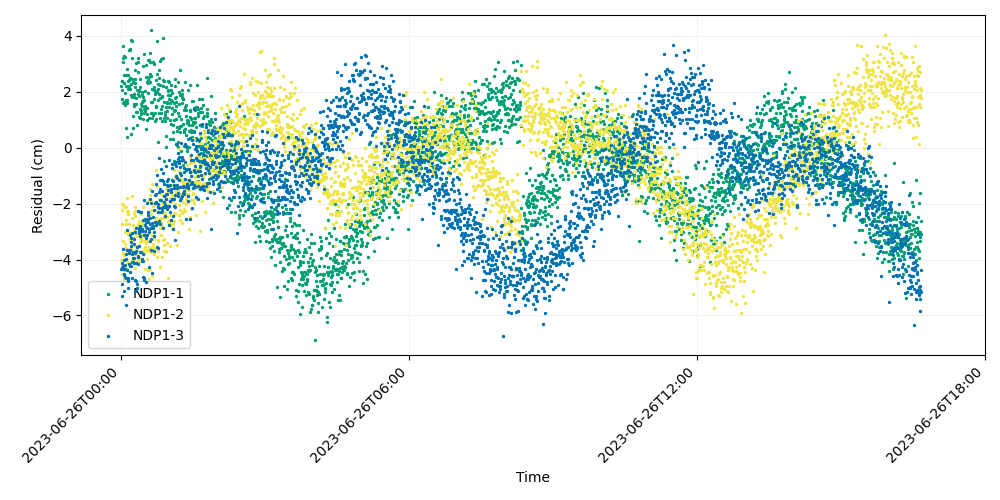

The table this chart was drawn from, first rows:
time, iso_string, NDP1-1, NDP1-2, NDP1-3
741009607, 2023-06-26T00:00:07.000, 2.212, -4.024, -4.331
741009627, 2023-06-26T00:00:27.000, 2.052, -2.718, -4.13
741009647, 2023-06-26T00:00:47.000, 2.387, -2.007, -5.301
741009667, 2023-06-26T00:01:07.000, 2.384, -4.506, -4.299
741009687, 2023-06-26T00:01:27.000, 1.752, -2.221, -4.876
741009707, 2023-06-26T00:01:47.000, 3.067, -3.774, -4.338
741009727, 2023-06-26T00:02:07.000, 1.584, -2.017, -3.639
741009747, 2023-06-26T00:02:27.000, 3.193, -4.187, -4.229
741009767, 2023-06-26T00:02:47.000, 3.629, -3.34, -4.306
741009787, 2023-06-26T00:03:07.000, 1.641, -2.127, -4.544
741009807, 2023-06-26T00:03:27.000, 2.317, -4.689, -4.025
741009827, 2023-06-26T00:03:47.000, 2.58, -4.37, -4.518
741009847, 2023-06-26T00:04:07.000, 3.262, -3.851, -5.114
741009867, 2023-06-26T00:04:27.000, 1.943, -3.437, -4.204
741009887, 2023-06-26T00:04:47.000, 1.519, -3.583, -4.351
741009907, 2023-06-26T00:05:07.000, 3.231, -3.004, -4.614
741009927, 2023-06-26T00:05:27.000, 2.186, -2.721, -3.812
741009947, 2023-06-26T00:05:47.000, 1.72, -2.577, -3.983
741009967, 2023-06-26T00:06:07.000, 0.7107, -2.132, -5.63
741009987, 2023-06-26T00:06:27.000, 2.588, -4.313, -4.66
741010007, 2023-06-26T00:06:47.000, 0.3856, -4.105, -4.362
741010027, 2023-06-26T00:07:07.000, 1.604, -2.268, -3.652
741010047, 2023-06-26T00:07:27.000, 2.81, -4.33, -2.947
741010067, 2023-06-26T00:07:47.000, 1.695, -1.793, -3.674
741010087, 2023-06-26T00:08:07.000, 2.371, -2.379, -4.747
741010107, 2023-06-26T00:08:27.000, 2.113, -2.368, -4.667
741010127, 2023-06-26T00:08:47.000, 2.591, -2.258, -4.769
741010147, 2023-06-26T00:09:07.000, 2.217, -3.097, -5.034
741010167, 2023-06-26T00:09:27.000, 3.477, -2.714, -3.754
741010187, 2023-06-26T00:09:47.000, 2.429, -3, -4.176
741010207, 2023-06-26T00:10:07.000, 2.202, -3.005, -3.657
741010227, 2023-06-26T00:10:27.000, 2.475, -3.057, -4.442
741010247, 2023-06-26T00:10:47.000, 3.528, -4.106, -4.248
741010267, 2023-06-26T00:11:07.000, 2.111, -3.304, -3.127
741010287, 2023-06-26T00:11:27.000, 3.488, -3.678, -3.649
741010307, 2023-06-26T00:11:47.000, 2.26, -3.566, -3.373
741010327, 2023-06-26T00:12:07.000, 1.865, -3.61, -4.229
741010347, 2023-06-26T00:12:27.000, 0.493, -3.629, -3.216
741010367, 2023-06-26T00:12:47.000, 3.837, -3.287, -3.502
741010387, 2023-06-26T00:13:07.000, 3.215, -3.284, -4.651
741010407, 2023-06-26T00:13:27.000, 2.47, -1.743, -3.811
741010427, 2023-06-26T00:13:47.000, 1.808, -3.411, -3.06
741010447, 2023-06-26T00:14:07.000, 3.823, -2.52, -4.105
741010467, 2023-06-26T00:14:27.000, 0.7085, -3.807, -4.072
741010487, 2023-06-26T00:14:47.000, 2.33, -4.031, -3.746
741010507, 2023-06-26T00:15:07.000, 1.14, -2.759, -3.949
741010527, 2023-06-26T00:15:27.000, 1.553, -2.354, -3.442
741010547, 2023-06-26T00:15:47.000, 1.471, -3.75, -4.115
741010567, 2023-06-26T00:16:07.000, 1.912, -2.953, -3.96
741010587, 2023-06-26T00:16:27.000, 1.801, -3.235, -3.253
741010607, 2023-06-26T00:16:47.000, 2.76, -2.251, -5.141
741010627, 2023-06-26T00:17:07.000, 2.459, -2.137, -3.774
741010647, 2023-06-26T00:17:27.000, 2.159, -2.456, -3.031
741010667, 2023-06-26T00:17:47.000, 2.315, -4.318, -4.72
741010687, 2023-06-26T00:18:07.000, 3.023, -3.511, -2.868
741010707, 2023-06-26T00:18:27.000, 1.264, -2.831, -4.14
741010727, 2023-06-26T00:18:47.000, 1.773, -3.103, -4.77
741010747, 2023-06-26T00:19:07.000, 1.542, -3.789, -3.703
741010767, 2023-06-26T00:19:27.000, 0.799, -3.17, -5.002
741010787, 2023-06-26T00:19:47.000, 1.278, -3.666, -4.867
... 2,940 more rows
